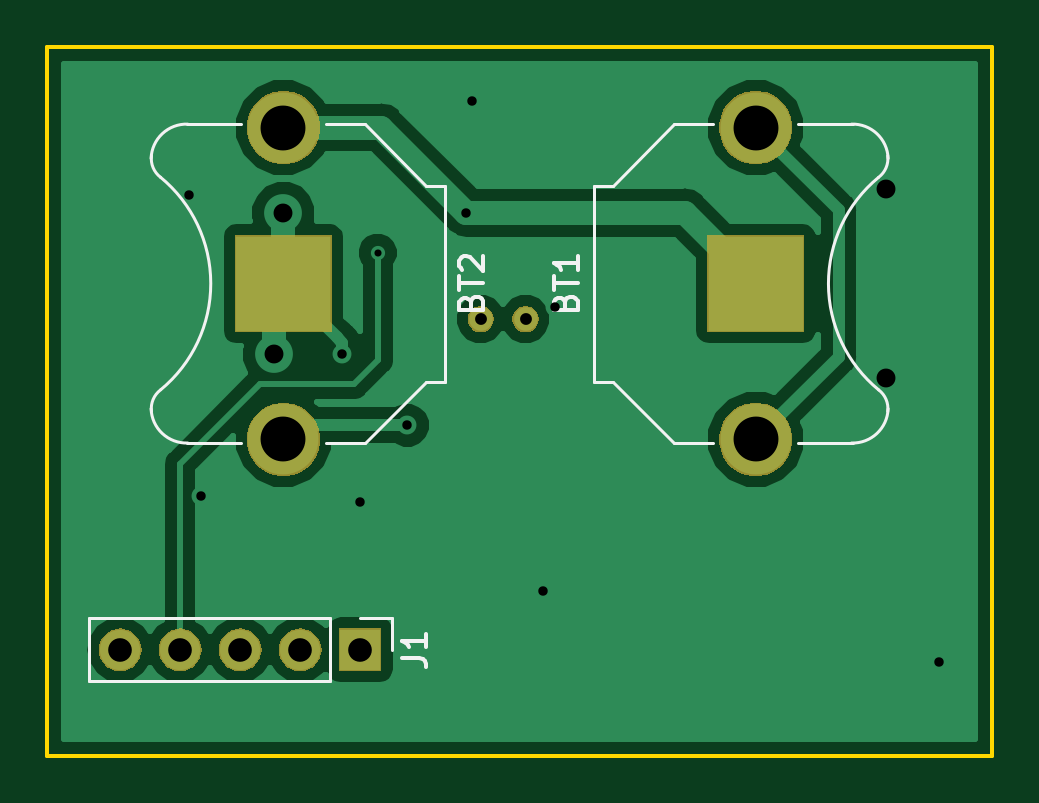
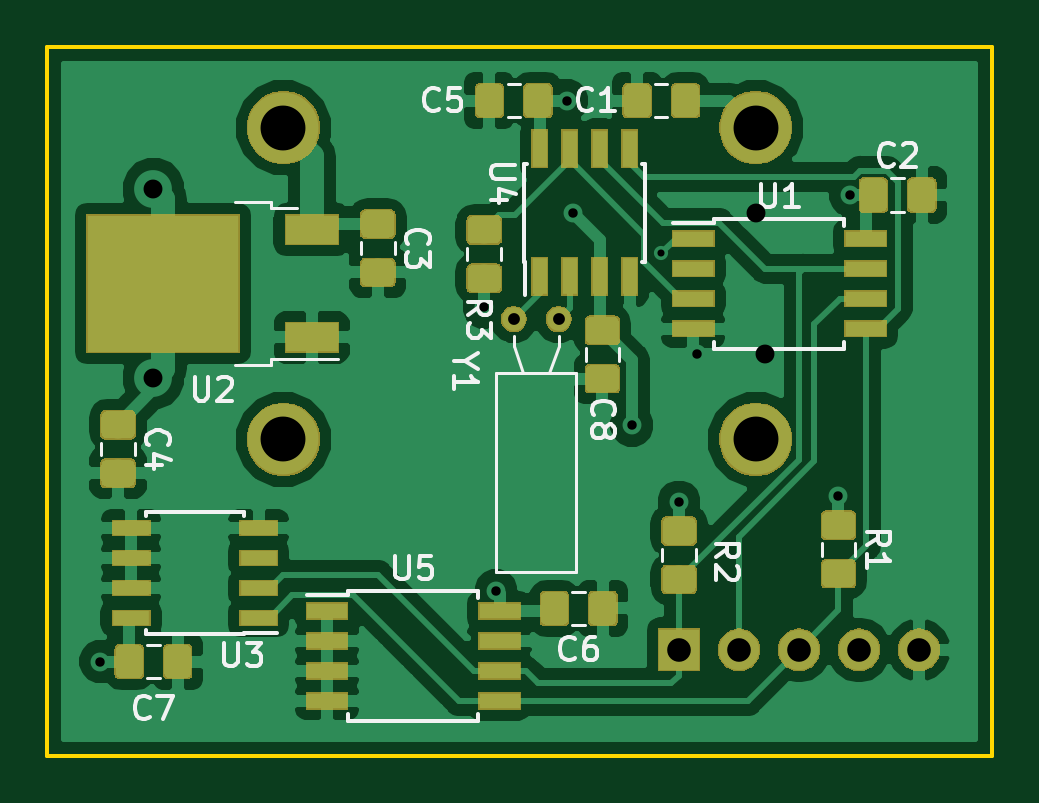
Circuit board: 8 layer files. Board 40.0 x 30.0 mm.
- bottom_copper: temperature-logger-B.Cu.gbr (108526 bytes)
- bottom_mask: temperature-logger-B.Mask.gbr (39250 bytes)
- bottom_silk: temperature-logger-B.SilkS.gbr (14919 bytes)
- outline: temperature-logger-Edge.Cuts.gbr (798 bytes)
- top_copper: temperature-logger-F.Cu.gbr (19467 bytes)
- top_mask: temperature-logger-F.Mask.gbr (12886 bytes)
- top_silk: temperature-logger-F.SilkS.gbr (4531 bytes)
- drill: temperature-logger.drl (623 bytes)

=== bottom_copper: temperature-logger-B.Cu.gbr (108526 bytes, source omitted) ===
=== bottom_mask: temperature-logger-B.Mask.gbr (39250 bytes, source omitted) ===
=== bottom_silk: temperature-logger-B.SilkS.gbr (14919 bytes, source omitted) ===
=== outline: temperature-logger-Edge.Cuts.gbr ===
G04 #@! TF.GenerationSoftware,KiCad,Pcbnew,(5.0.2)-1*
G04 #@! TF.CreationDate,2020-09-06T16:48:15+01:00*
G04 #@! TF.ProjectId,temperature-logger,74656d70-6572-4617-9475-72652d6c6f67,rev?*
G04 #@! TF.SameCoordinates,Original*
G04 #@! TF.FileFunction,Profile,NP*
%FSLAX46Y46*%
G04 Gerber Fmt 4.6, Leading zero omitted, Abs format (unit mm)*
G04 Created by KiCad (PCBNEW (5.0.2)-1) date 06/09/2020 16:48:15*
%MOMM*%
%LPD*%
G01*
G04 APERTURE LIST*
%ADD10C,0.150000*%
G04 APERTURE END LIST*
D10*
X120000000Y-80000000D02*
X80000000Y-80000000D01*
X120000000Y-110000000D02*
X120000000Y-80000000D01*
X110000000Y-110000000D02*
X120000000Y-110000000D01*
X80000000Y-110000000D02*
X110000000Y-110000000D01*
X80000000Y-100000000D02*
X80000000Y-110000000D01*
X80000000Y-80000000D02*
X80000000Y-100000000D01*
M02*

=== top_copper: temperature-logger-F.Cu.gbr (19467 bytes, source omitted) ===
=== top_mask: temperature-logger-F.Mask.gbr (12886 bytes, source omitted) ===
=== top_silk: temperature-logger-F.SilkS.gbr ===
G04 #@! TF.GenerationSoftware,KiCad,Pcbnew,(5.0.2)-1*
G04 #@! TF.CreationDate,2020-09-06T16:48:15+01:00*
G04 #@! TF.ProjectId,temperature-logger,74656d70-6572-4617-9475-72652d6c6f67,rev?*
G04 #@! TF.SameCoordinates,Original*
G04 #@! TF.FileFunction,Legend,Top*
G04 #@! TF.FilePolarity,Positive*
%FSLAX46Y46*%
G04 Gerber Fmt 4.6, Leading zero omitted, Abs format (unit mm)*
G04 Created by KiCad (PCBNEW (5.0.2)-1) date 06/09/2020 16:48:15*
%MOMM*%
%LPD*%
G01*
G04 APERTURE LIST*
%ADD10C,0.120000*%
%ADD11C,0.150000*%
G04 APERTURE END LIST*
D10*
G04 #@! TO.C,BT1*
X106550000Y-83250000D02*
X108200000Y-83250000D01*
X103950000Y-85850000D02*
X106550000Y-83250000D01*
X103150000Y-85850000D02*
X103950000Y-85850000D01*
X103150000Y-94150000D02*
X103150000Y-85850000D01*
X103950000Y-94150000D02*
X103150000Y-94150000D01*
X106550000Y-96750000D02*
X103950000Y-94150000D01*
X108200000Y-96750000D02*
X106550000Y-96750000D01*
X111800000Y-96750000D02*
X114100000Y-96750000D01*
X111800000Y-83250000D02*
X114100000Y-83250000D01*
X114050000Y-96750000D02*
G75*
G03X115600000Y-95300000I50000J1500000D01*
G01*
X114050000Y-83250000D02*
G75*
G02X115600000Y-84700000I50000J-1500000D01*
G01*
X115188671Y-85509339D02*
G75*
G03X115200000Y-94500000I3711329J-4490661D01*
G01*
X115584160Y-95414615D02*
G75*
G03X115200000Y-94500000I-984160J124615D01*
G01*
X115584160Y-84585385D02*
G75*
G02X115200000Y-85500000I-984160J-124615D01*
G01*
G04 #@! TO.C,BT2*
X84415840Y-95414615D02*
G75*
G02X84800000Y-94500000I984160J124615D01*
G01*
X84415840Y-84585385D02*
G75*
G03X84800000Y-85500000I984160J-124615D01*
G01*
X84811329Y-94490661D02*
G75*
G03X84800000Y-85500000I-3711329J4490661D01*
G01*
X85950000Y-96750000D02*
G75*
G02X84400000Y-95300000I-50000J1500000D01*
G01*
X85950000Y-83250000D02*
G75*
G03X84400000Y-84700000I-50000J-1500000D01*
G01*
X88200000Y-96750000D02*
X85900000Y-96750000D01*
X88200000Y-83250000D02*
X85900000Y-83250000D01*
X91800000Y-83250000D02*
X93450000Y-83250000D01*
X93450000Y-83250000D02*
X96050000Y-85850000D01*
X96050000Y-85850000D02*
X96850000Y-85850000D01*
X96850000Y-85850000D02*
X96850000Y-94150000D01*
X96850000Y-94150000D02*
X96050000Y-94150000D01*
X96050000Y-94150000D02*
X93450000Y-96750000D01*
X93450000Y-96750000D02*
X91800000Y-96750000D01*
G04 #@! TO.C,J1*
X81760000Y-104170000D02*
X81760000Y-106830000D01*
X91980000Y-104170000D02*
X81760000Y-104170000D01*
X91980000Y-106830000D02*
X81760000Y-106830000D01*
X91980000Y-104170000D02*
X91980000Y-106830000D01*
X93250000Y-104170000D02*
X94580000Y-104170000D01*
X94580000Y-104170000D02*
X94580000Y-105500000D01*
G04 #@! TD*
G04 #@! TO.C,BT1*
D11*
X101928571Y-90785714D02*
X101976190Y-90642857D01*
X102023809Y-90595238D01*
X102119047Y-90547619D01*
X102261904Y-90547619D01*
X102357142Y-90595238D01*
X102404761Y-90642857D01*
X102452380Y-90738095D01*
X102452380Y-91119047D01*
X101452380Y-91119047D01*
X101452380Y-90785714D01*
X101500000Y-90690476D01*
X101547619Y-90642857D01*
X101642857Y-90595238D01*
X101738095Y-90595238D01*
X101833333Y-90642857D01*
X101880952Y-90690476D01*
X101928571Y-90785714D01*
X101928571Y-91119047D01*
X101452380Y-90261904D02*
X101452380Y-89690476D01*
X102452380Y-89976190D02*
X101452380Y-89976190D01*
X102452380Y-88833333D02*
X102452380Y-89404761D01*
X102452380Y-89119047D02*
X101452380Y-89119047D01*
X101595238Y-89214285D01*
X101690476Y-89309523D01*
X101738095Y-89404761D01*
G04 #@! TO.C,BT2*
X97928571Y-90785714D02*
X97976190Y-90642857D01*
X98023809Y-90595238D01*
X98119047Y-90547619D01*
X98261904Y-90547619D01*
X98357142Y-90595238D01*
X98404761Y-90642857D01*
X98452380Y-90738095D01*
X98452380Y-91119047D01*
X97452380Y-91119047D01*
X97452380Y-90785714D01*
X97500000Y-90690476D01*
X97547619Y-90642857D01*
X97642857Y-90595238D01*
X97738095Y-90595238D01*
X97833333Y-90642857D01*
X97880952Y-90690476D01*
X97928571Y-90785714D01*
X97928571Y-91119047D01*
X97452380Y-90261904D02*
X97452380Y-89690476D01*
X98452380Y-89976190D02*
X97452380Y-89976190D01*
X97547619Y-89404761D02*
X97500000Y-89357142D01*
X97452380Y-89261904D01*
X97452380Y-89023809D01*
X97500000Y-88928571D01*
X97547619Y-88880952D01*
X97642857Y-88833333D01*
X97738095Y-88833333D01*
X97880952Y-88880952D01*
X98452380Y-89452380D01*
X98452380Y-88833333D01*
G04 #@! TO.C,J1*
X95032380Y-105833333D02*
X95746666Y-105833333D01*
X95889523Y-105880952D01*
X95984761Y-105976190D01*
X96032380Y-106119047D01*
X96032380Y-106214285D01*
X96032380Y-104833333D02*
X96032380Y-105404761D01*
X96032380Y-105119047D02*
X95032380Y-105119047D01*
X95175238Y-105214285D01*
X95270476Y-105309523D01*
X95318095Y-105404761D01*
G04 #@! TD*
M02*

=== drill: temperature-logger.drl ===
M48
;DRILL file {KiCad (5.0.2)-1} date 06/09/2020 16:49:02
;FORMAT={-:-/ absolute / inch / decimal}
FMAT,2
INCH,TZ
T1C0.0118
T2C0.0157
T3C0.0197
T4C0.0315
T5C0.0394
T6C0.0748
%
G90
G05
T1
X3.7006Y-3.4922
T2
X3.3858Y-3.3957
X3.4055Y-3.8976
X3.6417Y-3.6614
X3.6713Y-3.9075
X3.75Y-3.7795
X3.8484Y-3.4252
X3.8583Y-3.2382
X3.9764Y-4.0551
X3.9961Y-3.5827
X4.6358Y-4.1732
T3
X3.872Y-3.6024
X3.9469Y-3.6024
T4
X3.5276Y-3.6614
X3.5433Y-3.4252
X4.5472Y-3.3858
X4.5472Y-3.7008
T5
X3.2713Y-4.1535
X3.3713Y-4.1535
X3.4713Y-4.1535
X3.5713Y-4.1535
X3.6713Y-4.1535
T6
X4.3307Y-3.2835
X4.3307Y-3.8031
X3.5433Y-3.2835
X3.5433Y-3.8031
T0
M30

